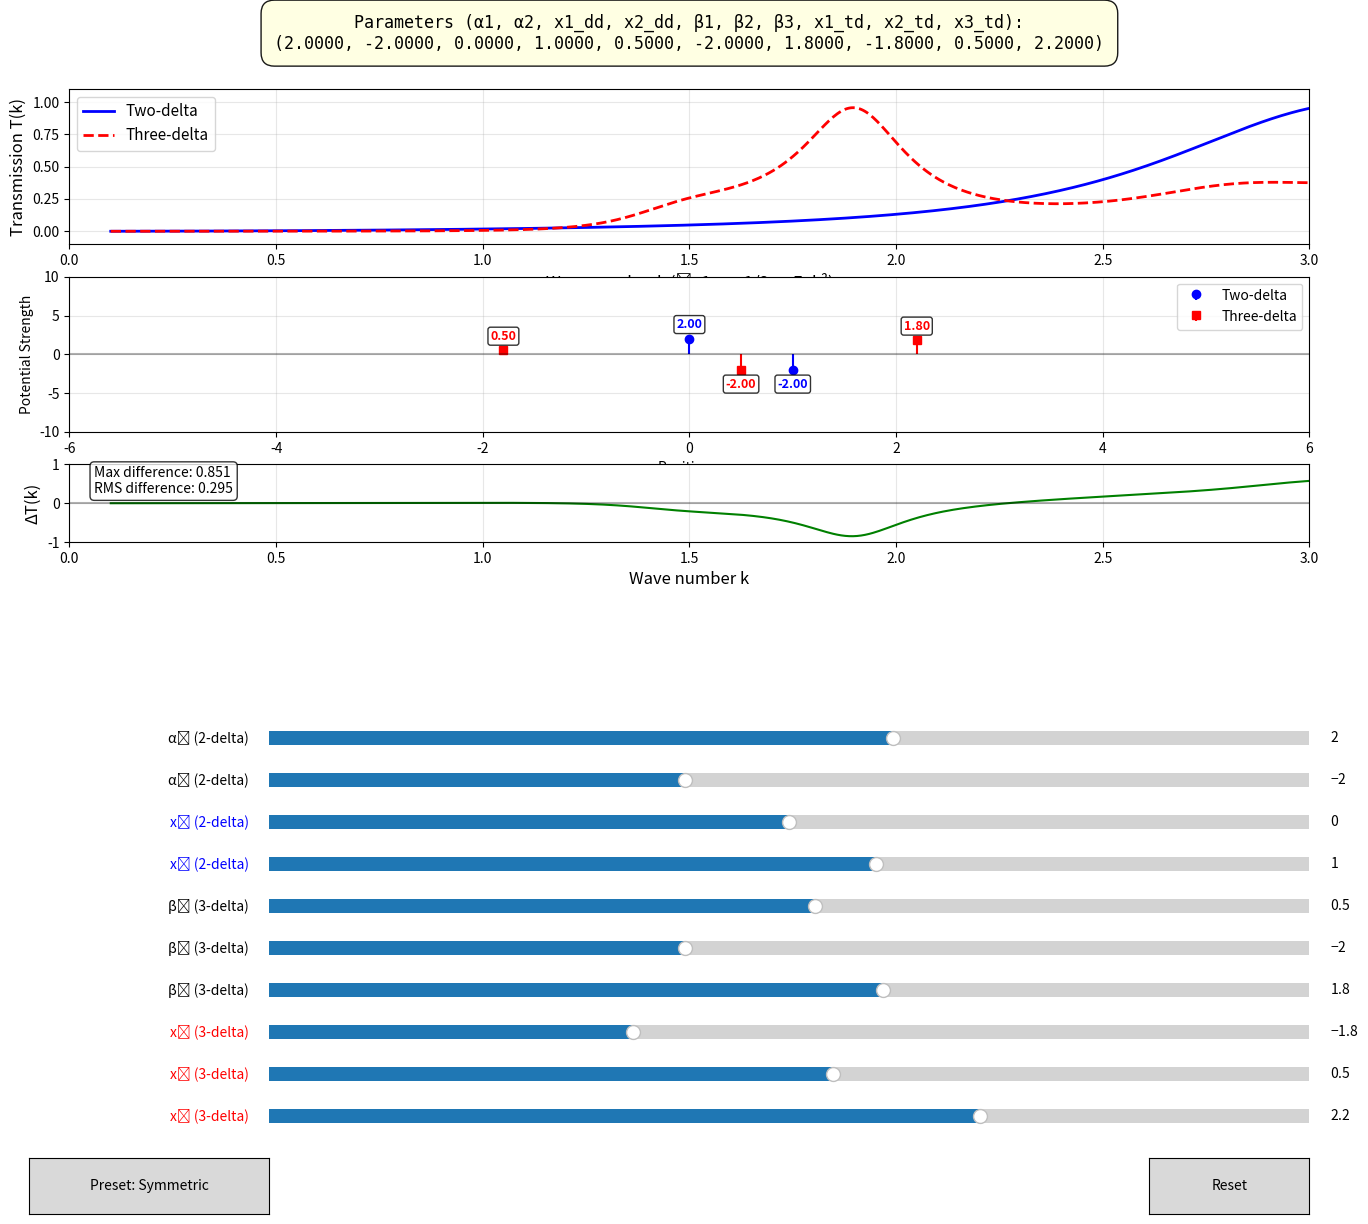

The script that saved this image:
"""
Interactive Isospectral Explorer for Dirac Delta Potentials

This tool allows interactive exploration of near-isospectral configurations
between two-delta and three-delta quantum systems in 1D scattering.

PHYSICS SETUP :
- Natural units: ħ = 1, m = 1/2, so E = k²
- Transfer matrix for a single delta at x with strength α:
  M = [[1 + iα/k, i(α/k)exp(-2ikx)],
       [-i(α/k)exp(2ikx), 1 - iα/k]]
- Total matrix: M_total = M_N ⋯ M₂ M₁ (right-multiply for increasing x)
- Transmission: T(k) = 1/|(M_total)₁₁|²
- FOCUSED ON NON-PERTURBATIVE REGIME: 0 < k < 3 (E < 9 in natural units)
"""

import numpy as np
import matplotlib.pyplot as plt
from matplotlib.widgets import Slider, Button
import matplotlib.gridspec as gridspec

def create_isospectral_explorer_wide_range():
    """Interactive explorer for finding near-isospectral configurations"""
    
    # Initial parameters - more diverse starting point
    init_params = {
        'alpha1': 2, 'alpha2': -2,  # Two-delta strengths
        'x1_dd': 0, 'x2_dd': 1.0,    # Two-delta positions (x1_dd < x2_dd)
        'beta1': 0.5, 'beta2': -2.0, 'beta3': 1.8,  # Three-delta strengths
        'x1_td': -1.8, 'x2_td': 0.5, 'x3_td': 2.2  # Three-delta positions (x1_td < x2_td < x3_td)
    }
    
    # Create figure with subplots
    fig = plt.figure(figsize=(16, 14))
    gs = gridspec.GridSpec(4, 2, height_ratios=[0.6, 2, 2, 1], hspace=0.3)
    
    # Parameter box at the top
    ax_param_display = fig.add_subplot(gs[0, :])
    
    # Main plots
    ax_trans = fig.add_subplot(gs[1, :])
    ax_potential = fig.add_subplot(gs[2, :])
    ax_diff = fig.add_subplot(gs[3, :])
    
    plt.subplots_adjust(bottom=0.5)
    
    # Wave number range extended to k < 3
    k_plot = np.linspace(0.1, 3.0, 600)
    
    def compute_transmission(params):
        """Compute transmission for both systems - matches your paper's equations"""
        T_DDDP, T_TDDP = [], []
        
        for k in k_plot:
            # -------------------------------------------------
            # TWO-DELTA SYSTEM (Equation matches paper's natural units)
            # -------------------------------------------------
            beta1 = params['alpha1'] / k  # α₁/k
            beta2 = params['alpha2'] / k  # α₂/k
            
            # Sort by position for correct matrix multiplication
            dd_positions = [(params['x1_dd'], beta1), (params['x2_dd'], beta2)]
            dd_positions.sort(key=lambda x: x[0])
            
            M_total_dd = np.eye(2, dtype=complex)
            for x_pos, beta_val in dd_positions:
                # Single delta matrix from paper Eq. (4) with η = α/k
                M = np.array([
                    [1 + 1j*beta_val, 1j*beta_val * np.exp(-2j*k*x_pos)],
                    [-1j*beta_val * np.exp(2j*k*x_pos), 1 - 1j*beta_val]
                ])
                M_total_dd = M @ M_total_dd  # Right-multiply for increasing x
            
            T_DDDP.append(1 / np.abs(M_total_dd[0,0])**2)
            
            # -------------------------------------------------
            # THREE-DELTA SYSTEM
            # -------------------------------------------------
            beta1_t = params['beta1'] / k  # β₁/k
            beta2_t = params['beta2'] / k  # β₂/k
            beta3_t = params['beta3'] / k  # β₃/k
            
            td_positions = [
                (params['x1_td'], beta1_t), 
                (params['x2_td'], beta2_t), 
                (params['x3_td'], beta3_t)
            ]
            td_positions.sort(key=lambda x: x[0])
            
            M_total_td = np.eye(2, dtype=complex)
            for x_pos, beta_val in td_positions:
                M = np.array([
                    [1 + 1j*beta_val, 1j*beta_val * np.exp(-2j*k*x_pos)],
                    [-1j*beta_val * np.exp(2j*k*x_pos), 1 - 1j*beta_val]
                ])
                M_total_td = M @ M_total_td
            
            T_TDDP.append(1 / np.abs(M_total_td[0,0])**2)
        
        return np.array(T_DDDP), np.array(T_TDDP)
    
    # Initial plot
    T_DDDP, T_TDDP = compute_transmission(init_params)
    diff = T_DDDP - T_TDDP
    
    # Transmission plot
    line1, = ax_trans.plot(k_plot, T_DDDP, 'b-', linewidth=2, label='Two-delta')
    line2, = ax_trans.plot(k_plot, T_TDDP, 'r--', linewidth=2, label='Three-delta')
    ax_trans.set_xlabel('Wave number k (ħ=1, m=1/2 → E=k²)', fontsize=12)
    ax_trans.set_ylabel('Transmission T(k)', fontsize=12)
    ax_trans.legend(fontsize=11)
    ax_trans.grid(True, alpha=0.3)
    ax_trans.set_ylim(-0.1, 1.1)
    ax_trans.set_xlim(0, 3)
    
    # Potential plot
    ax_potential.clear()
    ax_potential.stem([init_params['x1_dd'], init_params['x2_dd']], 
                     [init_params['alpha1'], init_params['alpha2']], 
                     linefmt='b-', markerfmt='bo', basefmt=' ', label='Two-delta')
    ax_potential.stem([init_params['x1_td'], init_params['x2_td'], init_params['x3_td']],
                     [init_params['beta1'], init_params['beta2'], init_params['beta3']],
                     linefmt='r-', markerfmt='rs', basefmt=' ', label='Three-delta')
    ax_potential.axhline(0, color='k', linestyle='-', alpha=0.3)
    ax_potential.set_xlabel('Position x')
    ax_potential.set_ylabel('Potential Strength')
    ax_potential.legend()
    ax_potential.grid(True, alpha=0.3)
    ax_potential.set_xlim(-6, 6)
    ax_potential.set_ylim(-10, 10)
    
    # Add value labels
    label_offset = 1.0
    for x, y, color in zip([init_params['x1_dd'], init_params['x2_dd']], 
                          [init_params['alpha1'], init_params['alpha2']], 
                          ['blue', 'blue']):
        va = 'bottom' if y > 0 else 'top'
        y_pos = y + label_offset if y > 0 else y - label_offset
        ax_potential.text(x, y_pos, f'{y:.2f}', 
                         ha='center', va=va, 
                         color=color, weight='bold', fontsize=9,
                         bbox=dict(boxstyle="round,pad=0.2", facecolor="white", alpha=0.8))
    
    for x, y, color in zip([init_params['x1_td'], init_params['x2_td'], init_params['x3_td']],
                          [init_params['beta1'], init_params['beta2'], init_params['beta3']], 
                          ['red', 'red', 'red']):
        va = 'bottom' if y > 0 else 'top'
        y_pos = y + label_offset if y > 0 else y - label_offset
        ax_potential.text(x, y_pos, f'{y:.2f}', 
                         ha='center', va=va, 
                         color=color, weight='bold', fontsize=9,
                         bbox=dict(boxstyle="round,pad=0.2", facecolor="white", alpha=0.8))
    
    # Difference plot
    line_diff, = ax_diff.plot(k_plot, diff, 'g-', linewidth=1.5)
    ax_diff.axhline(0, color='k', linestyle='-', alpha=0.3)
    ax_diff.set_xlabel('Wave number k', fontsize=12)
    ax_diff.set_ylabel('ΔT(k)', fontsize=12)
    ax_diff.grid(True, alpha=0.3)
    ax_diff.set_ylim(-1, 1)
    ax_diff.set_xlim(0, 3)
    
    # Error metrics
    max_diff = np.max(np.abs(diff))
    rms_diff = np.sqrt(np.mean(diff**2))
    error_text = f'Max difference: {max_diff:.3f}\nRMS difference: {rms_diff:.3f}'
    error_text_obj = ax_diff.text(0.02, 0.98, error_text, transform=ax_diff.transAxes, 
                    va='top', ha='left', fontsize=10,
                    bbox=dict(boxstyle="round,pad=0.3", facecolor="white", alpha=0.8))
    
    # Parameter display box
    ax_param_display.axis('off')
    
    def format_param_tuple(params):
        """Format parameters as a Python tuple for easy copying"""
        return f"({params['alpha1']:.4f}, {params['alpha2']:.4f}, " \
               f"{params['x1_dd']:.4f}, {params['x2_dd']:.4f}, " \
               f"{params['beta1']:.4f}, {params['beta2']:.4f}, {params['beta3']:.4f}, " \
               f"{params['x1_td']:.4f}, {params['x2_td']:.4f}, {params['x3_td']:.4f})"
    
    param_text = format_param_tuple(init_params)
    param_display_text = ax_param_display.text(0.5, 0.5, 
        f"Parameters (α1, α2, x1_dd, x2_dd, β1, β2, β3, x1_td, x2_td, x3_td):\n{param_text}", 
        transform=ax_param_display.transAxes,
        fontsize=12, fontfamily='monospace',
        va='center', ha='center',
        bbox=dict(boxstyle="round,pad=0.8", 
                 facecolor="lightyellow", 
                 edgecolor="black", 
                 linewidth=1,
                 alpha=0.9))
    
    # Create sliders
    slider_y = 0.35
    slider_height = 0.02
    slider_spacing = 0.03
    
    ax_alpha1 = plt.axes([0.25, slider_y, 0.65, slider_height])
    ax_alpha2 = plt.axes([0.25, slider_y - slider_spacing, 0.65, slider_height])
    ax_x1_dd = plt.axes([0.25, slider_y - 2*slider_spacing, 0.65, slider_height])
    ax_x2_dd = plt.axes([0.25, slider_y - 3*slider_spacing, 0.65, slider_height])
    ax_beta1 = plt.axes([0.25, slider_y - 4*slider_spacing, 0.65, slider_height])
    ax_beta2 = plt.axes([0.25, slider_y - 5*slider_spacing, 0.65, slider_height])
    ax_beta3 = plt.axes([0.25, slider_y - 6*slider_spacing, 0.65, slider_height])
    ax_x1_td = plt.axes([0.25, slider_y - 7*slider_spacing, 0.65, slider_height])
    ax_x2_td = plt.axes([0.25, slider_y - 8*slider_spacing, 0.65, slider_height])
    ax_x3_td = plt.axes([0.25, slider_y - 9*slider_spacing, 0.65, slider_height])
    
    sliders = {
        'alpha1': Slider(ax_alpha1, 'α₁ (2-delta)', -10.0, 10.0, valinit=init_params['alpha1']),
        'alpha2': Slider(ax_alpha2, 'α₂ (2-delta)', -10.0, 10.0, valinit=init_params['alpha2']),
        'x1_dd': Slider(ax_x1_dd, 'x₁ (2-delta)', -6.0, 6.0, valinit=init_params['x1_dd']),
        'x2_dd': Slider(ax_x2_dd, 'x₂ (2-delta)', -6.0, 6.0, valinit=init_params['x2_dd']),
        'beta1': Slider(ax_beta1, 'β₁ (3-delta)', -10.0, 10.0, valinit=init_params['beta1']),
        'beta2': Slider(ax_beta2, 'β₂ (3-delta)', -10.0, 10.0, valinit=init_params['beta2']),
        'beta3': Slider(ax_beta3, 'β₃ (3-delta)', -10.0, 10.0, valinit=init_params['beta3']),
        'x1_td': Slider(ax_x1_td, 'x₁ (3-delta)', -6.0, 6.0, valinit=init_params['x1_td']),
        'x2_td': Slider(ax_x2_td, 'x₂ (3-delta)', -6.0, 6.0, valinit=init_params['x2_td']),
        'x3_td': Slider(ax_x3_td, 'x₃ (3-delta)', -6.0, 6.0, valinit=init_params['x3_td'])
    }
    
    # Color position slider labels
    sliders['x1_dd'].label.set_color('blue')
    sliders['x2_dd'].label.set_color('blue')
    sliders['x1_td'].label.set_color('red')
    sliders['x2_td'].label.set_color('red')
    sliders['x3_td'].label.set_color('red')
    
    # Track last valid positions
    last_valid = init_params.copy()
    
    def check_and_correct_constraints(params, slider_name):
        """Enforce position ordering constraints"""
        corrected_params = params.copy()
        
        if slider_name in ['x1_dd', 'x2_dd']:
            x1 = corrected_params['x1_dd']
            x2 = corrected_params['x2_dd']
            
            if slider_name == 'x1_dd':
                if x1 >= x2:
                    corrected_params['x1_dd'] = x2 - 0.01
            elif slider_name == 'x2_dd':
                if x2 <= x1:
                    corrected_params['x2_dd'] = x1 + 0.01
        
        elif slider_name in ['x1_td', 'x2_td', 'x3_td']:
            x1 = corrected_params['x1_td']
            x2 = corrected_params['x2_td']
            x3 = corrected_params['x3_td']
            
            if slider_name == 'x1_td':
                if x1 >= x2:
                    corrected_params['x1_td'] = x2 - 0.01
            elif slider_name == 'x2_td':
                if x2 <= x1:
                    corrected_params['x2_td'] = x1 + 0.01
                elif x2 >= x3:
                    corrected_params['x2_td'] = x3 - 0.01
            elif slider_name == 'x3_td':
                if x3 <= x2:
                    corrected_params['x3_td'] = x2 + 0.01
        
        return corrected_params
    
    def make_update_func(slider_name):
        def update(val):
            current_params = {name: s.val for name, s in sliders.items()}
            corrected_params = check_and_correct_constraints(current_params, slider_name)
            
            if abs(corrected_params[slider_name] - current_params[slider_name]) > 0.001:
                sliders[slider_name].set_val(corrected_params[slider_name])
                return
            
            last_valid[slider_name] = corrected_params[slider_name]
            
            # Recompute
            T_DDDP, T_TDDP = compute_transmission(corrected_params)
            diff = T_DDDP - T_TDDP
            
            # Update plots
            line1.set_ydata(T_DDDP)
            line2.set_ydata(T_TDDP)
            line_diff.set_ydata(diff)
            
            ax_potential.clear()
            ax_potential.stem([corrected_params['x1_dd'], corrected_params['x2_dd']], 
                             [corrected_params['alpha1'], corrected_params['alpha2']], 
                             linefmt='b-', markerfmt='bo', basefmt=' ', label='Two-delta')
            ax_potential.stem([corrected_params['x1_td'], corrected_params['x2_td'], corrected_params['x3_td']],
                             [corrected_params['beta1'], corrected_params['beta2'], corrected_params['beta3']],
                             linefmt='r-', markerfmt='rs', basefmt=' ', label='Three-delta')
            ax_potential.axhline(0, color='k', linestyle='-', alpha=0.3)
            ax_potential.set_xlabel('Position x')
            ax_potential.set_ylabel('Potential Strength')
            ax_potential.legend()
            ax_potential.grid(True, alpha=0.3)
            ax_potential.set_xlim(-6, 6)
            ax_potential.set_ylim(-10, 10)
            
            # Update labels
            for x, y, color in zip([corrected_params['x1_dd'], corrected_params['x2_dd']], 
                                  [corrected_params['alpha1'], corrected_params['alpha2']], 
                                  ['blue', 'blue']):
                va = 'bottom' if y > 0 else 'top'
                y_pos = y + label_offset if y > 0 else y - label_offset
                ax_potential.text(x, y_pos, f'{y:.2f}', 
                                 ha='center', va=va, 
                                 color=color, weight='bold', fontsize=9,
                                 bbox=dict(boxstyle="round,pad=0.2", facecolor="white", alpha=0.8))
            
            for x, y, color in zip([corrected_params['x1_td'], corrected_params['x2_td'], corrected_params['x3_td']],
                                  [corrected_params['beta1'], corrected_params['beta2'], corrected_params['beta3']], 
                                  ['red', 'red', 'red']):
                va = 'bottom' if y > 0 else 'top'
                y_pos = y + label_offset if y > 0 else y - label_offset
                ax_potential.text(x, y_pos, f'{y:.2f}', 
                                 ha='center', va=va, 
                                 color=color, weight='bold', fontsize=9,
                                 bbox=dict(boxstyle="round,pad=0.2", facecolor="white", alpha=0.8))
            
            # Update error text
            max_diff = np.max(np.abs(diff))
            rms_diff = np.sqrt(np.mean(diff**2))
            error_text = f'Max difference: {max_diff:.3f}\nRMS difference: {rms_diff:.3f}'
            ax_diff.texts[0].remove()
            ax_diff.text(0.02, 0.98, error_text, transform=ax_diff.transAxes, 
                        va='top', ha='left', fontsize=10,
                        bbox=dict(boxstyle="round,pad=0.3", facecolor="white", alpha=0.8))
            
            # Update parameter display
            param_text = format_param_tuple(corrected_params)
            param_display_text.set_text(
                f"Parameters (α1, α2, x1_dd, x2_dd, β1, β2, β3, x1_td, x2_td, x3_td):\n{param_text}"
            )
            
            fig.canvas.draw_idle()
        
        return update
    
    # Connect sliders
    for name, slider in sliders.items():
        slider.on_changed(make_update_func(name))
    
    # Add reset button
    resetax = plt.axes([0.8, 0.02, 0.1, 0.04])
    button = Button(resetax, 'Reset', hovercolor='0.975')
    
    def reset(event):
        for name, slider in sliders.items():
            slider.set_val(init_params[name])
    
    button.on_clicked(reset)
    
    # Add preset button
    preset_ax1 = plt.axes([0.1, 0.02, 0.15, 0.04])
    preset_btn1 = Button(preset_ax1, 'Preset: Symmetric')
    
    def load_preset1(event):
        sliders['alpha1'].set_val(1.0)
        sliders['alpha2'].set_val(-1.0)
        sliders['x1_dd'].set_val(-1.0)
        sliders['x2_dd'].set_val(1.0)
        sliders['beta1'].set_val(0.8)
        sliders['beta2'].set_val(-0.5)
        sliders['beta3'].set_val(0.7)
        sliders['x1_td'].set_val(-1.5)
        sliders['x2_td'].set_val(0.0)
        sliders['x3_td'].set_val(1.5)
    
    preset_btn1.on_clicked(load_preset1)
    
    plt.show()
    return fig

# Run the interactive explorer
if __name__ == "__main__":
    create_isospectral_explorer_wide_range()